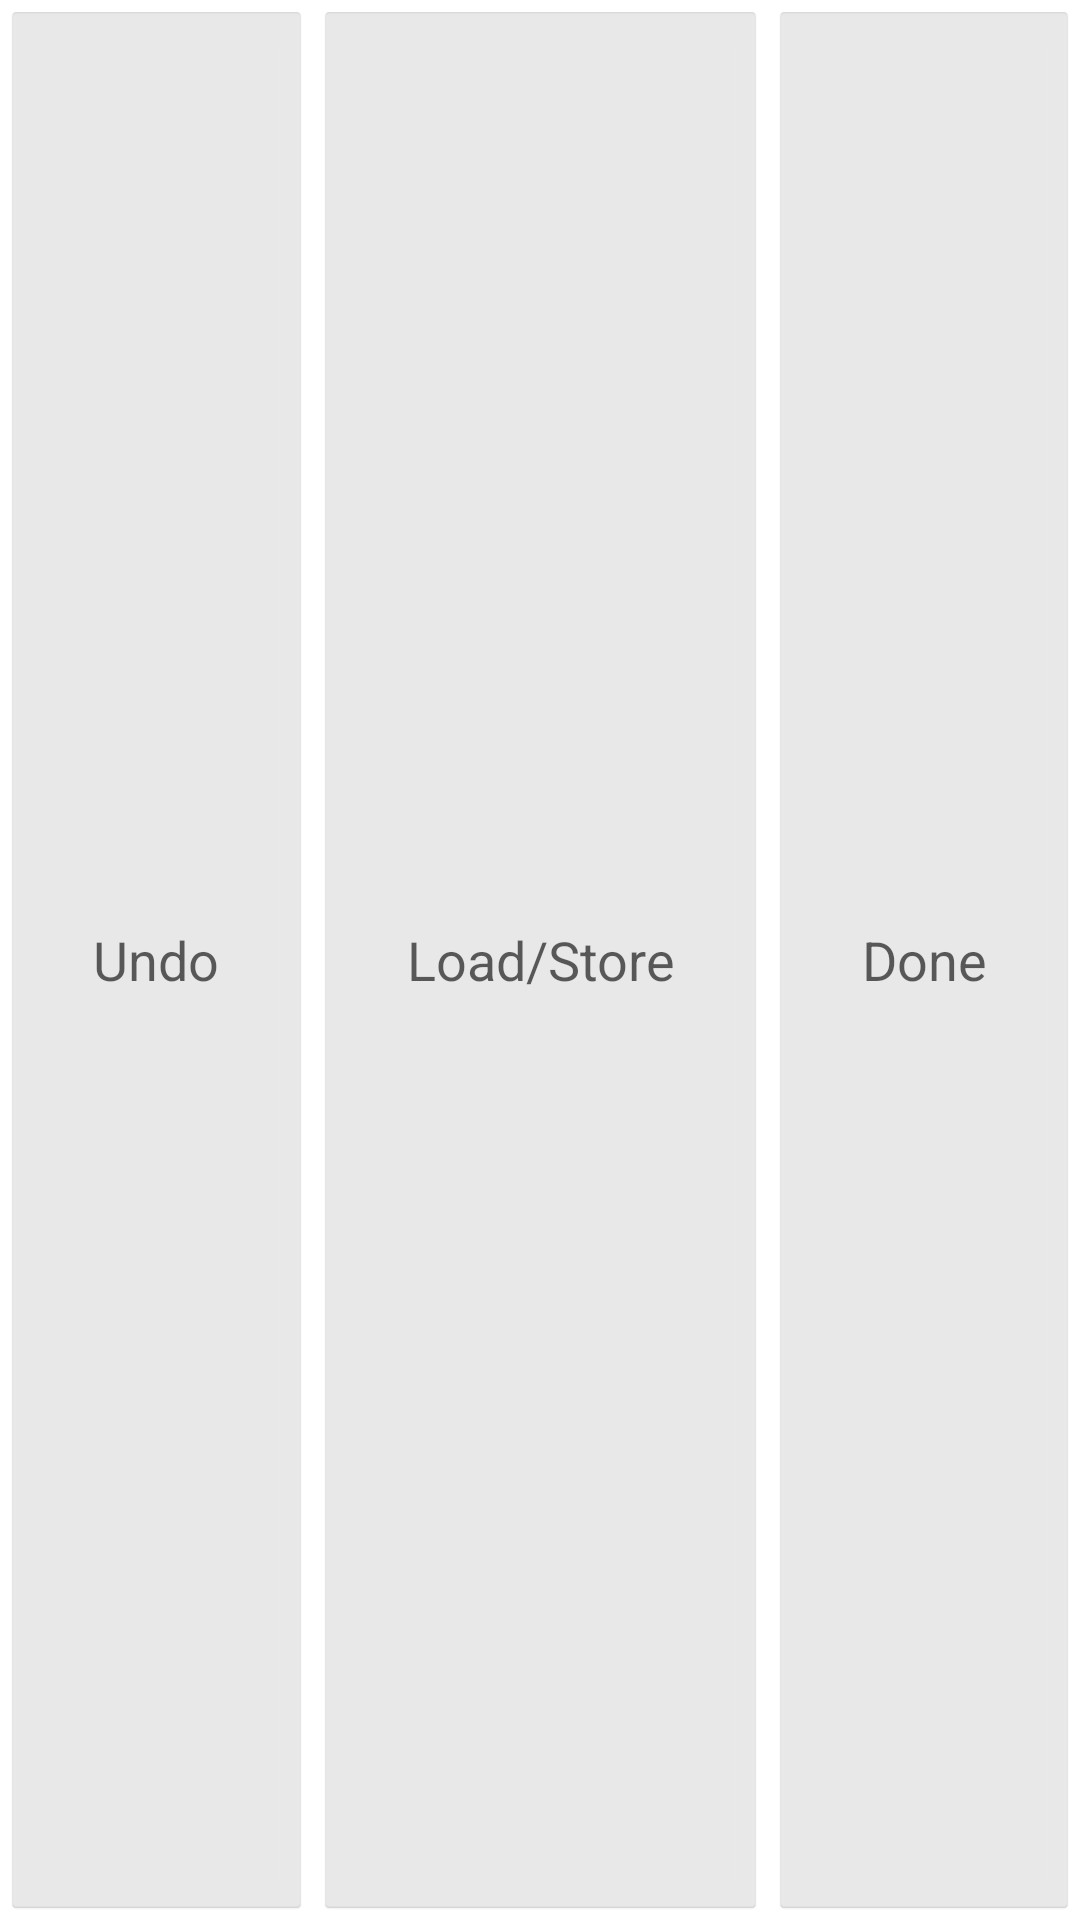

The Android layout XML behind this screen, and the referenced resources:
<!-- AndroidManifest.xml: application theme android:Theme.Holo.Light -->
<!-- res/layout/custom_action_bar_layout.xml -->
<?xml version="1.0" encoding="utf-8"?>
<RelativeLayout xmlns:android="http://schemas.android.com/apk/res/android"
    android:layout_width="match_parent"
    android:layout_height="wrap_content"
    android:orientation="horizontal">


    <LinearLayout
        android:layout_width="match_parent"
        android:layout_height="match_parent"
        android:orientation="horizontal"
        >

        <Button
            android:id="@+id/buttonTopLeft"
            android:layout_width="wrap_content"
            android:layout_height="match_parent"
            android:drawableStart="@drawable/ic_undo_black_24dp"
            android:textColor="@color/colorBlack"
            android:backgroundTint="@color/colorDarkGrey"
            android:layout_weight="1"
            android:text="@string/deleteLastMarker" />

        <Button
            android:id="@+id/buttonTopCenter"
            android:layout_width="wrap_content"
            android:layout_height="match_parent"
            android:textColor="@color/colorBlack"
            android:backgroundTint="@color/colorDarkGrey"
            android:layout_weight="1"
            android:text="@string/firebase" />

        <Button
            android:id="@+id/start_stop_navigation"
            android:layout_width="wrap_content"
            android:layout_height="match_parent"
            android:textColor="@color/colorBlack"
            android:layout_alignParentRight="true"
            android:backgroundTint="@color/colorDarkGrey"
            android:layout_weight="1"
            android:drawableEnd="@drawable/ic_near_me_black_24dp"
            android:text="@string/navigationModeToggleStartNav" />

    </LinearLayout>

</RelativeLayout>
<!-- resources referenced by this layout -->
<resources>
  <color name="colorBlack">#9f000000</color>
  <color name="colorDarkGrey">#9fa4a4a4</color>
  <string name="deleteLastMarker">"Undo"</string>
  <string name="firebase">Load/Store</string>
  <string name="navigationModeToggleStartNav">Done</string>
</resources>
